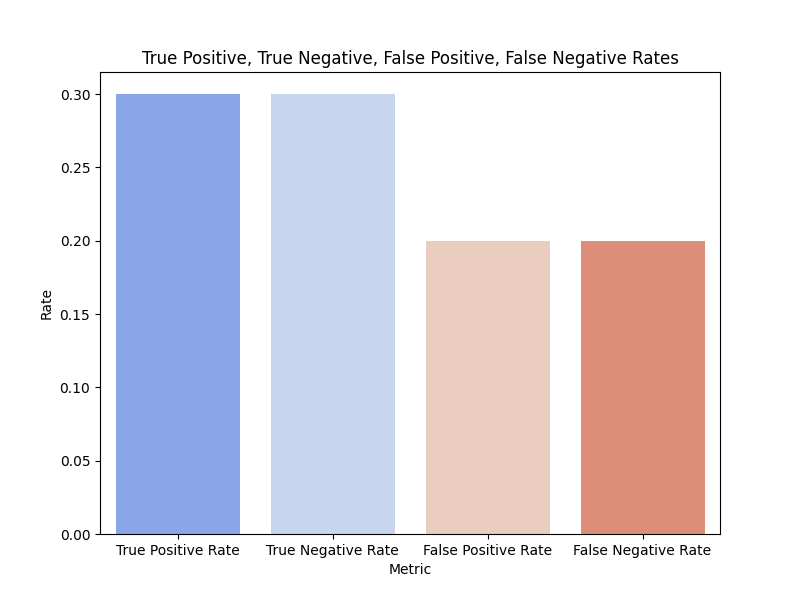

The table this chart was drawn from, first rows:
Metric, Rate
True Positive Rate, 0.3
True Negative Rate, 0.3
False Positive Rate, 0.2
False Negative Rate, 0.2
